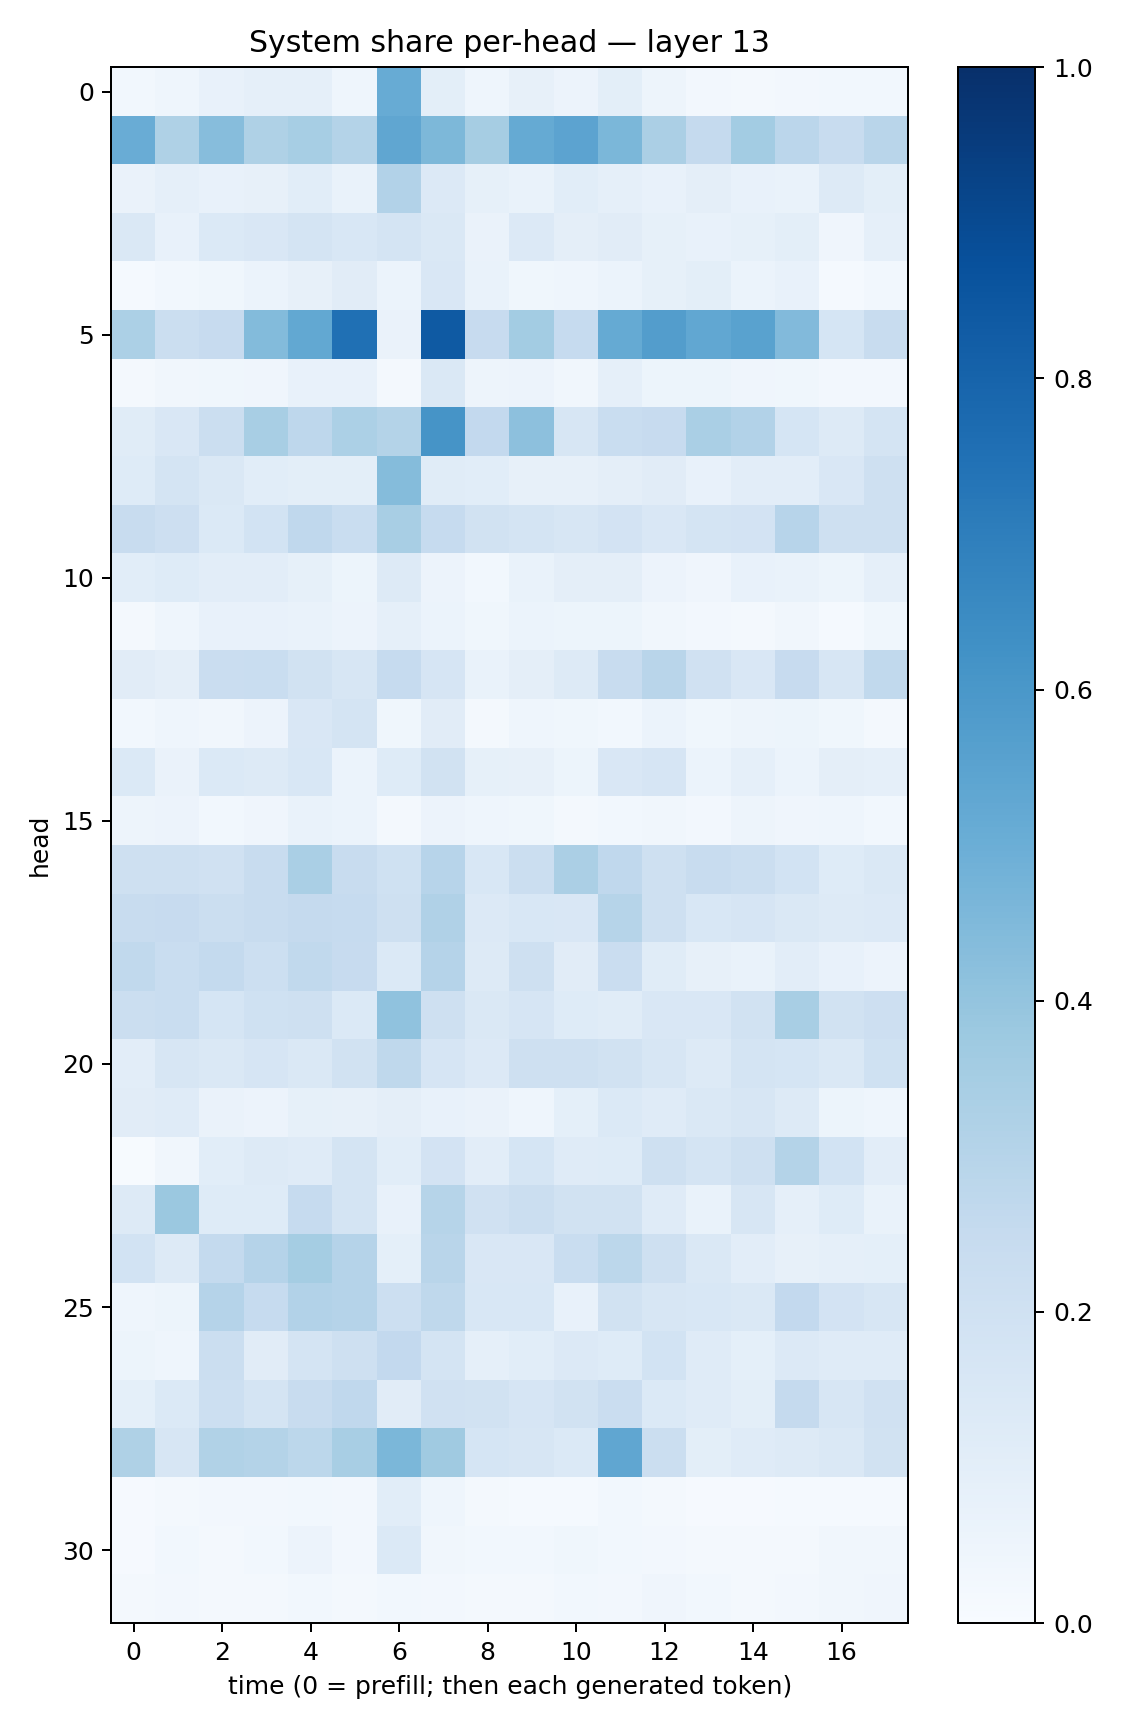

Data behind this chart, as committed beside it:
0.030765377, 0.044800807, 0.07457374, 0.087380655, 0.087171, 0.044901405, 0.51022536, 0.100844, 0.04546962, 0.08117553, 0.058568772, 0.098886654, 0.04836056, 0.023857128, 0.023064341, 0.023752127, 0.027419407, 0.028672287
0.5061, 0.3225, 0.4333, 0.3209, 0.3456, 0.3051, 0.5349, 0.4543, 0.3512, 0.5175, 0.5456, 0.4582, 0.3346, 0.2524, 0.3555, 0.2819, 0.2361, 0.292
0.0653, 0.08756, 0.07226, 0.08098, 0.108, 0.06791, 0.3086, 0.1341, 0.08516, 0.07015, 0.1059, 0.08885, 0.07634, 0.09422, 0.07288, 0.06898, 0.1304, 0.09875
0.1432, 0.07421, 0.14, 0.1514, 0.1742, 0.1534, 0.1776, 0.1426, 0.06559, 0.1364, 0.09631, 0.1108, 0.08557, 0.07568, 0.08307, 0.1003, 0.04021, 0.0861
0.01317, 0.03088, 0.03687, 0.05959, 0.0795, 0.1105, 0.0613, 0.1505, 0.06859, 0.03568, 0.04609, 0.06161, 0.0826, 0.1011, 0.05972, 0.07619, 0.01284, 0.02916
0.3286, 0.2265, 0.2453, 0.4398, 0.5268, 0.7513, 0.06553, 0.8396, 0.2431, 0.3563, 0.2489, 0.5172, 0.5721, 0.5283, 0.5536, 0.4417, 0.1707, 0.2399
0.02022, 0.03171, 0.03644, 0.04019, 0.07406, 0.07324, 0.01689, 0.1451, 0.04914, 0.05575, 0.03277, 0.08813, 0.05289, 0.05376, 0.03948, 0.0376, 0.02481, 0.02434
0.1167, 0.1495, 0.2247, 0.3424, 0.2762, 0.3293, 0.3083, 0.6131, 0.2582, 0.4165, 0.1611, 0.2327, 0.2451, 0.3371, 0.3091, 0.1708, 0.1268, 0.1786
0.1246, 0.1733, 0.1412, 0.109, 0.09892, 0.1005, 0.4374, 0.1134, 0.1082, 0.08041, 0.08056, 0.09553, 0.111, 0.07038, 0.102, 0.1016, 0.1487, 0.2102
0.2364, 0.2146, 0.1374, 0.1843, 0.2692, 0.233, 0.3436, 0.2494, 0.1909, 0.1785, 0.1592, 0.1802, 0.1494, 0.1787, 0.1816, 0.2941, 0.2063, 0.2067
0.1068, 0.123, 0.1026, 0.1017, 0.08233, 0.05311, 0.1318, 0.0552, 0.02977, 0.06673, 0.09552, 0.09578, 0.05702, 0.04169, 0.07207, 0.0674, 0.05277, 0.08681
0.02257, 0.0466, 0.07523, 0.07644, 0.06655, 0.05486, 0.08819, 0.06173, 0.03606, 0.05864, 0.05214, 0.05225, 0.0328, 0.02528, 0.02019, 0.03505, 0.01509, 0.03548
0.1121, 0.09525, 0.229, 0.2317, 0.1899, 0.1599, 0.2464, 0.1652, 0.06838, 0.09474, 0.1312, 0.2352, 0.2914, 0.1989, 0.1518, 0.246, 0.1609, 0.263
0.02975, 0.0445, 0.03421, 0.05685, 0.1503, 0.1757, 0.03525, 0.1101, 0.02244, 0.0432, 0.03546, 0.02833, 0.06045, 0.03853, 0.04947, 0.05189, 0.03827, 0.02172
0.1383, 0.0652, 0.1383, 0.1294, 0.1539, 0.05863, 0.1244, 0.1943, 0.08241, 0.08072, 0.05184, 0.1503, 0.1666, 0.06099, 0.08711, 0.05919, 0.09644, 0.08677
0.04752, 0.05712, 0.02988, 0.04178, 0.07012, 0.06223, 0.01944, 0.05834, 0.04444, 0.03781, 0.02059, 0.03062, 0.03187, 0.0241, 0.04878, 0.04122, 0.04564, 0.03075
0.2101, 0.2068, 0.1992, 0.2344, 0.3362, 0.2351, 0.2004, 0.2949, 0.1558, 0.224, 0.3327, 0.2685, 0.2082, 0.2363, 0.2218, 0.1856, 0.1228, 0.1445
0.2379, 0.2431, 0.2209, 0.239, 0.2533, 0.2499, 0.2099, 0.3192, 0.1354, 0.1558, 0.1516, 0.2989, 0.21, 0.156, 0.1656, 0.1455, 0.1256, 0.1336
0.2638, 0.2313, 0.2556, 0.2186, 0.2649, 0.2426, 0.1398, 0.3009, 0.1309, 0.2059, 0.1132, 0.228, 0.1166, 0.08038, 0.06908, 0.1016, 0.07507, 0.0579
0.2234, 0.2332, 0.1684, 0.2002, 0.2076, 0.1398, 0.4084, 0.2037, 0.1484, 0.1659, 0.1212, 0.1157, 0.1488, 0.1495, 0.193, 0.3422, 0.1948, 0.2119
0.1046, 0.1592, 0.1468, 0.167, 0.141, 0.1906, 0.2718, 0.1663, 0.1364, 0.2103, 0.2108, 0.1899, 0.1574, 0.1283, 0.1771, 0.1704, 0.147, 0.2019
0.1127, 0.1199, 0.06418, 0.05578, 0.08235, 0.08143, 0.09432, 0.07763, 0.06264, 0.04558, 0.09241, 0.1381, 0.1203, 0.1474, 0.1573, 0.1264, 0.05379, 0.04421
0.006773, 0.03219, 0.1063, 0.1251, 0.1192, 0.1773, 0.1055, 0.1823, 0.1024, 0.1707, 0.12, 0.1231, 0.2035, 0.179, 0.2057, 0.3052, 0.1874, 0.1019
0.1262, 0.3828, 0.1245, 0.124, 0.2495, 0.178, 0.07129, 0.3007, 0.197, 0.2263, 0.1895, 0.1947, 0.1191, 0.06685, 0.1576, 0.08969, 0.1249, 0.06917
0.1839, 0.1315, 0.2573, 0.3039, 0.353, 0.304, 0.09203, 0.2901, 0.1498, 0.1515, 0.2336, 0.2808, 0.2071, 0.1425, 0.1034, 0.08002, 0.08882, 0.09247
0.04603, 0.05111, 0.3013, 0.2499, 0.3095, 0.3039, 0.2172, 0.2724, 0.1532, 0.1543, 0.07561, 0.1922, 0.1618, 0.1561, 0.148, 0.2595, 0.1822, 0.1584
0.05424, 0.0448, 0.2195, 0.1102, 0.1776, 0.2097, 0.26, 0.1782, 0.08797, 0.1069, 0.1362, 0.123, 0.1853, 0.1181, 0.09144, 0.1332, 0.1205, 0.1194
0.09189, 0.1377, 0.2167, 0.1769, 0.2374, 0.2661, 0.1121, 0.1982, 0.1905, 0.1653, 0.1878, 0.2267, 0.1397, 0.1203, 0.09772, 0.2526, 0.1635, 0.1983
0.3229, 0.1583, 0.3131, 0.3065, 0.278, 0.3411, 0.4606, 0.3704, 0.1707, 0.159, 0.1384, 0.5351, 0.2234, 0.09916, 0.1202, 0.1293, 0.146, 0.1934
0.009336, 0.01881, 0.02684, 0.0264, 0.02814, 0.02656, 0.1059, 0.04578, 0.01905, 0.0156, 0.01338, 0.02763, 0.01774, 0.009189, 0.01109, 0.01378, 0.01312, 0.01434
0.009275, 0.03124, 0.02343, 0.03034, 0.0578, 0.0258, 0.137, 0.03492, 0.02961, 0.02929, 0.03673, 0.02826, 0.02436, 0.02189, 0.02091, 0.01912, 0.03352, 0.03197
0.02101, 0.02511, 0.01628, 0.0214, 0.02927, 0.01789, 0.03097, 0.02609, 0.02188, 0.02015, 0.02792, 0.02602, 0.04175, 0.02821, 0.02171, 0.02719, 0.03133, 0.04223
